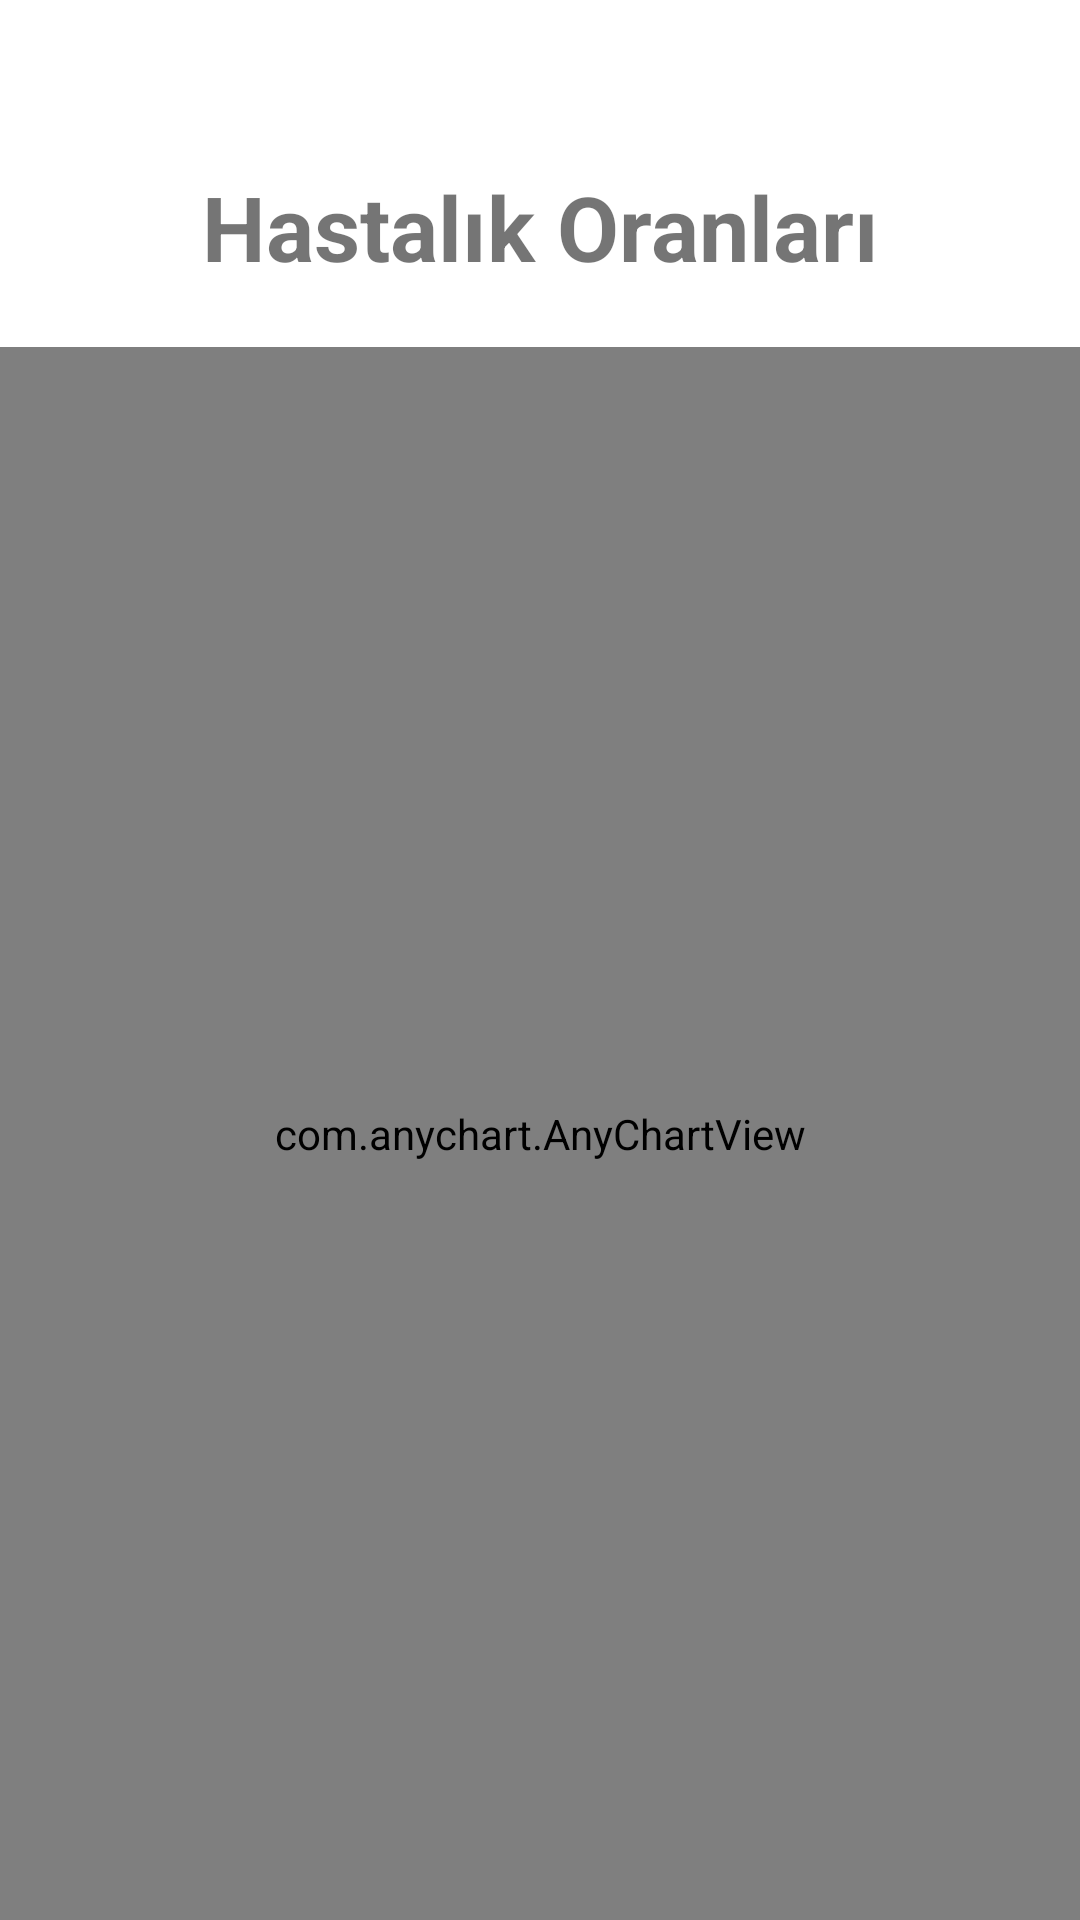

The Android layout XML behind this screen, and the referenced resources:
<!-- AndroidManifest.xml: application theme Theme.CoronaDiseaseModule -->
<!-- res/layout/result_layout.xml -->
<?xml version="1.0" encoding="utf-8"?>
<androidx.constraintlayout.widget.ConstraintLayout
    xmlns:android="http://schemas.android.com/apk/res/android"
    xmlns:app="http://schemas.android.com/apk/res-auto"
    android:layout_width="match_parent"
    android:layout_height="match_parent">


    <TextView
        android:id="@+id/textID"
        android:layout_width="wrap_content"
        android:layout_height="wrap_content"
        android:text="Hastalık Oranları"
        android:textSize="30sp"
        android:textStyle="bold"
        app:layout_constraintBottom_toBottomOf="parent"
        app:layout_constraintLeft_toLeftOf="parent"
        app:layout_constraintRight_toRightOf="parent"
        app:layout_constraintTop_toTopOf="parent"
        app:layout_constraintVertical_bias="0.092" />

    <com.anychart.AnyChartView
        android:id="@+id/anyChart"
        android:layout_width="0dp"
        android:layout_height="0dp"
        android:layout_marginTop="20dp"
        app:layout_constraintBottom_toBottomOf="parent"
        app:layout_constraintEnd_toEndOf="parent"
        app:layout_constraintStart_toStartOf="parent"
        app:layout_constraintTop_toBottomOf="@id/textID"
        />


</androidx.constraintlayout.widget.ConstraintLayout>
<!-- resources referenced by this layout -->
<resources>
  <style name="Theme.CoronaDiseaseModule" parent="Theme.MaterialComponents.DayNight.NoActionBar">
          
          <item name="colorPrimary">@color/purple_500</item>
          <item name="colorPrimaryVariant">@color/purple_700</item>
          <item name="colorOnPrimary">@color/white</item>
          
          <item name="colorSecondary">@color/teal_200</item>
          <item name="colorSecondaryVariant">@color/teal_700</item>
          <item name="colorOnSecondary">@color/black</item>
          
          <item name="android:statusBarColor" tools:targetApi="l">?attr/colorPrimaryVariant</item>
          
      </style>
  <color name="purple_500">#FF6200EE</color>
  <color name="purple_700">#FF3700B3</color>
  <color name="white">#FFFFFFFF</color>
  <color name="teal_200">#FF03DAC5</color>
  <color name="teal_700">#FF018786</color>
  <color name="black">#FF000000</color>
</resources>
